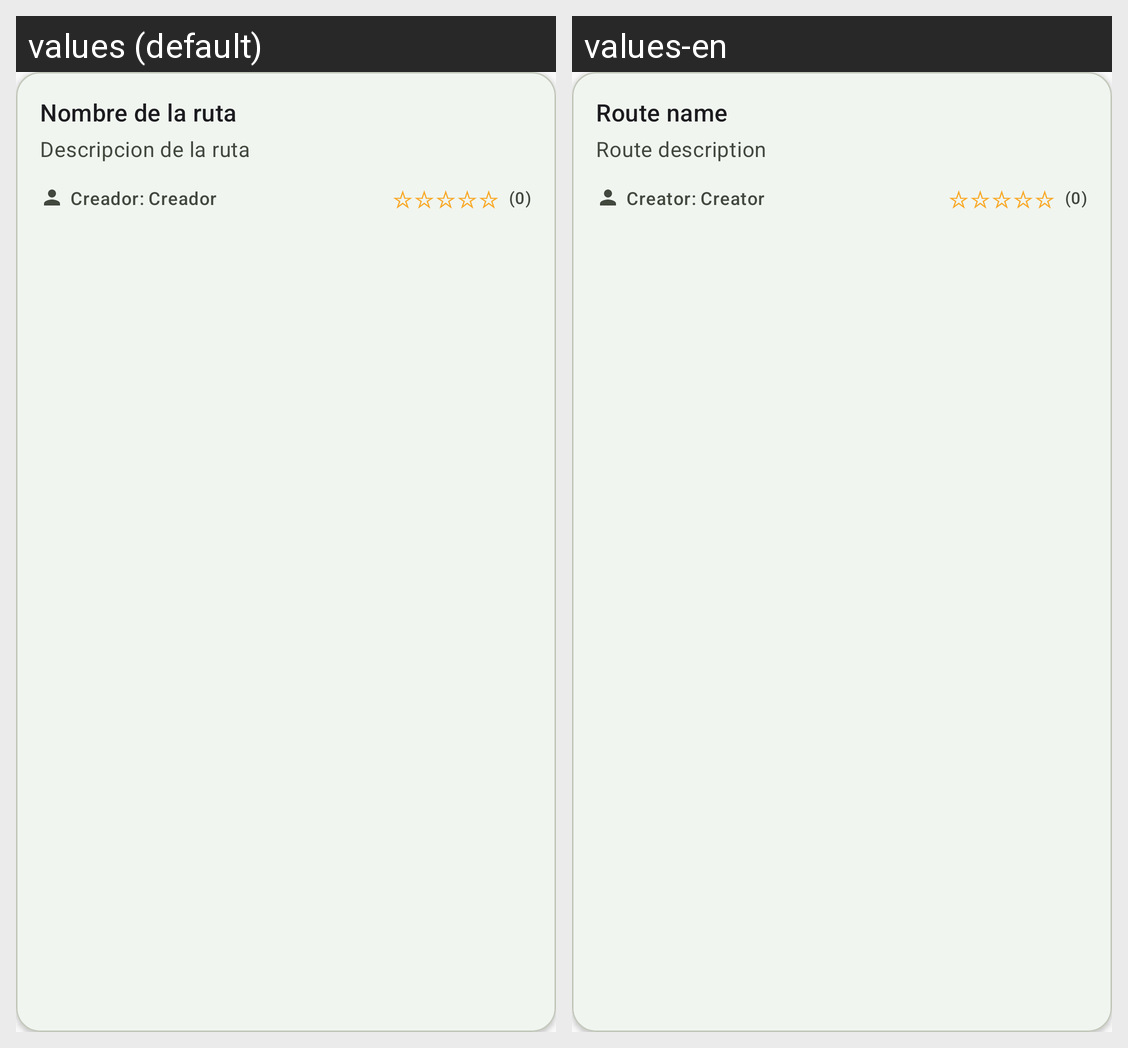

Strings drawn on this Android screen and how each of the app's shown locales translates them:
Android screen res/layout/cardview_rutas.xml rendered under 2 locales, left to right: values (default), values-en. Device: Nexus 5 (rendered at 1080×1920; each locale shown at half size, 540×960, under a caption strip naming it); theme Theme.VistaDrive.
Strings drawn on this screen, with the default value and each locale's value (text and hints the layout hard-codes, and strings that could not be matched under every locale, appear in the picture but are not listed):

nombre_de_la_ruta
  values: Nombre de la ruta
  values-en: Route name

descripcion_de_la_ruta
  values: Descripcion de la ruta
  values-en: Route description

creador
  values: Creador:
  values-en: Creator:

creador_placeholder
  values: Creador
  values-en: Creator

estrella
  values: ☆
  values-en: ☆

numero_valoraciones_placeholder
  values: (0)
  values-en: (0)
